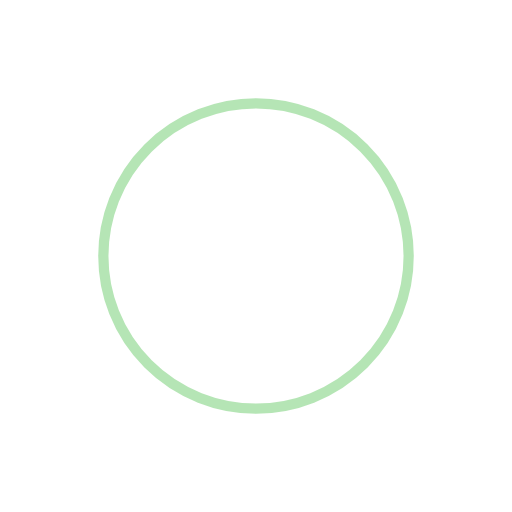
t = 0.00 s
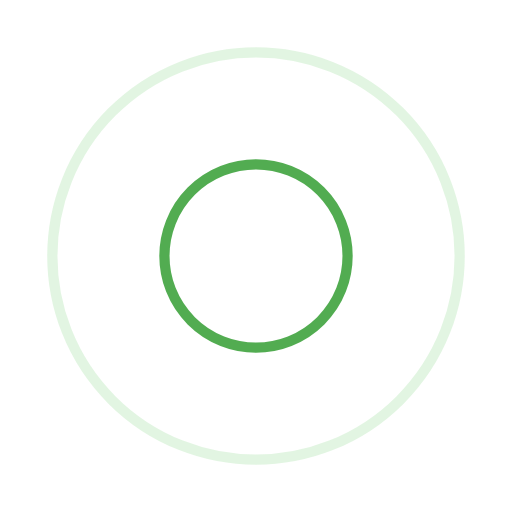
t = 0.25 s
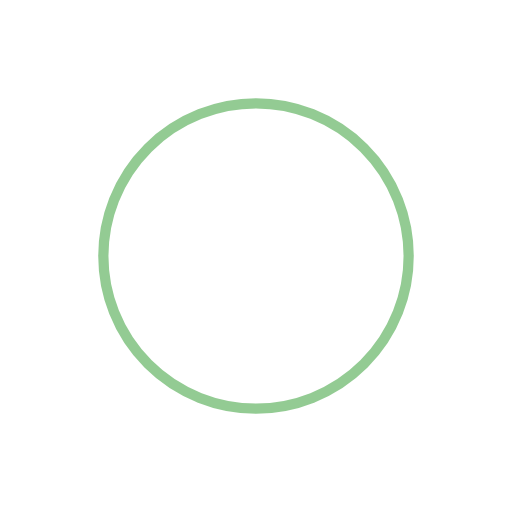
t = 0.50 s
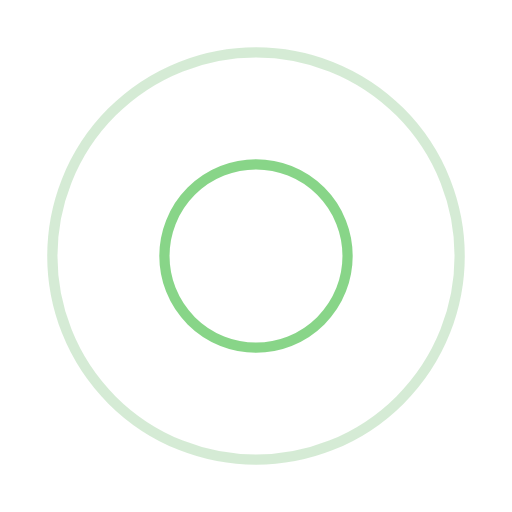
t = 0.75 s

The animated SVG that drew these frames (rendered in a browser with its animation timeline set to each time). Animation: 4 SMIL elements (animate=4); one cycle of 1.00 s, repeats indefinitely.

<svg xmlns="http://www.w3.org/2000/svg" viewBox="0 0 100 100" preserveAspectRatio="xMidYMid" width="200" height="200" style="shape-rendering: auto; display: block; background: rgb(255, 255, 255);" xmlns:xlink="http://www.w3.org/1999/xlink"><g><circle stroke-width="2" stroke="#289827" fill="none" r="0" cy="50" cx="50">
  <animate begin="0s" calcMode="spline" keySplines="0 0.2 0.8 1" keyTimes="0;1" values="0;46" dur="1s" repeatCount="indefinite" attributeName="r"></animate>
  <animate begin="0s" calcMode="spline" keySplines="0.2 0 0.8 1" keyTimes="0;1" values="1;0" dur="1s" repeatCount="indefinite" attributeName="opacity"></animate>
</circle><circle stroke-width="2" stroke="#6bcb6b" fill="none" r="0" cy="50" cx="50">
  <animate begin="-0.5s" calcMode="spline" keySplines="0 0.2 0.8 1" keyTimes="0;1" values="0;46" dur="1s" repeatCount="indefinite" attributeName="r"></animate>
  <animate begin="-0.5s" calcMode="spline" keySplines="0.2 0 0.8 1" keyTimes="0;1" values="1;0" dur="1s" repeatCount="indefinite" attributeName="opacity"></animate>
</circle><g></g></g><!-- [ldio] generated by https://loading.io --></svg>